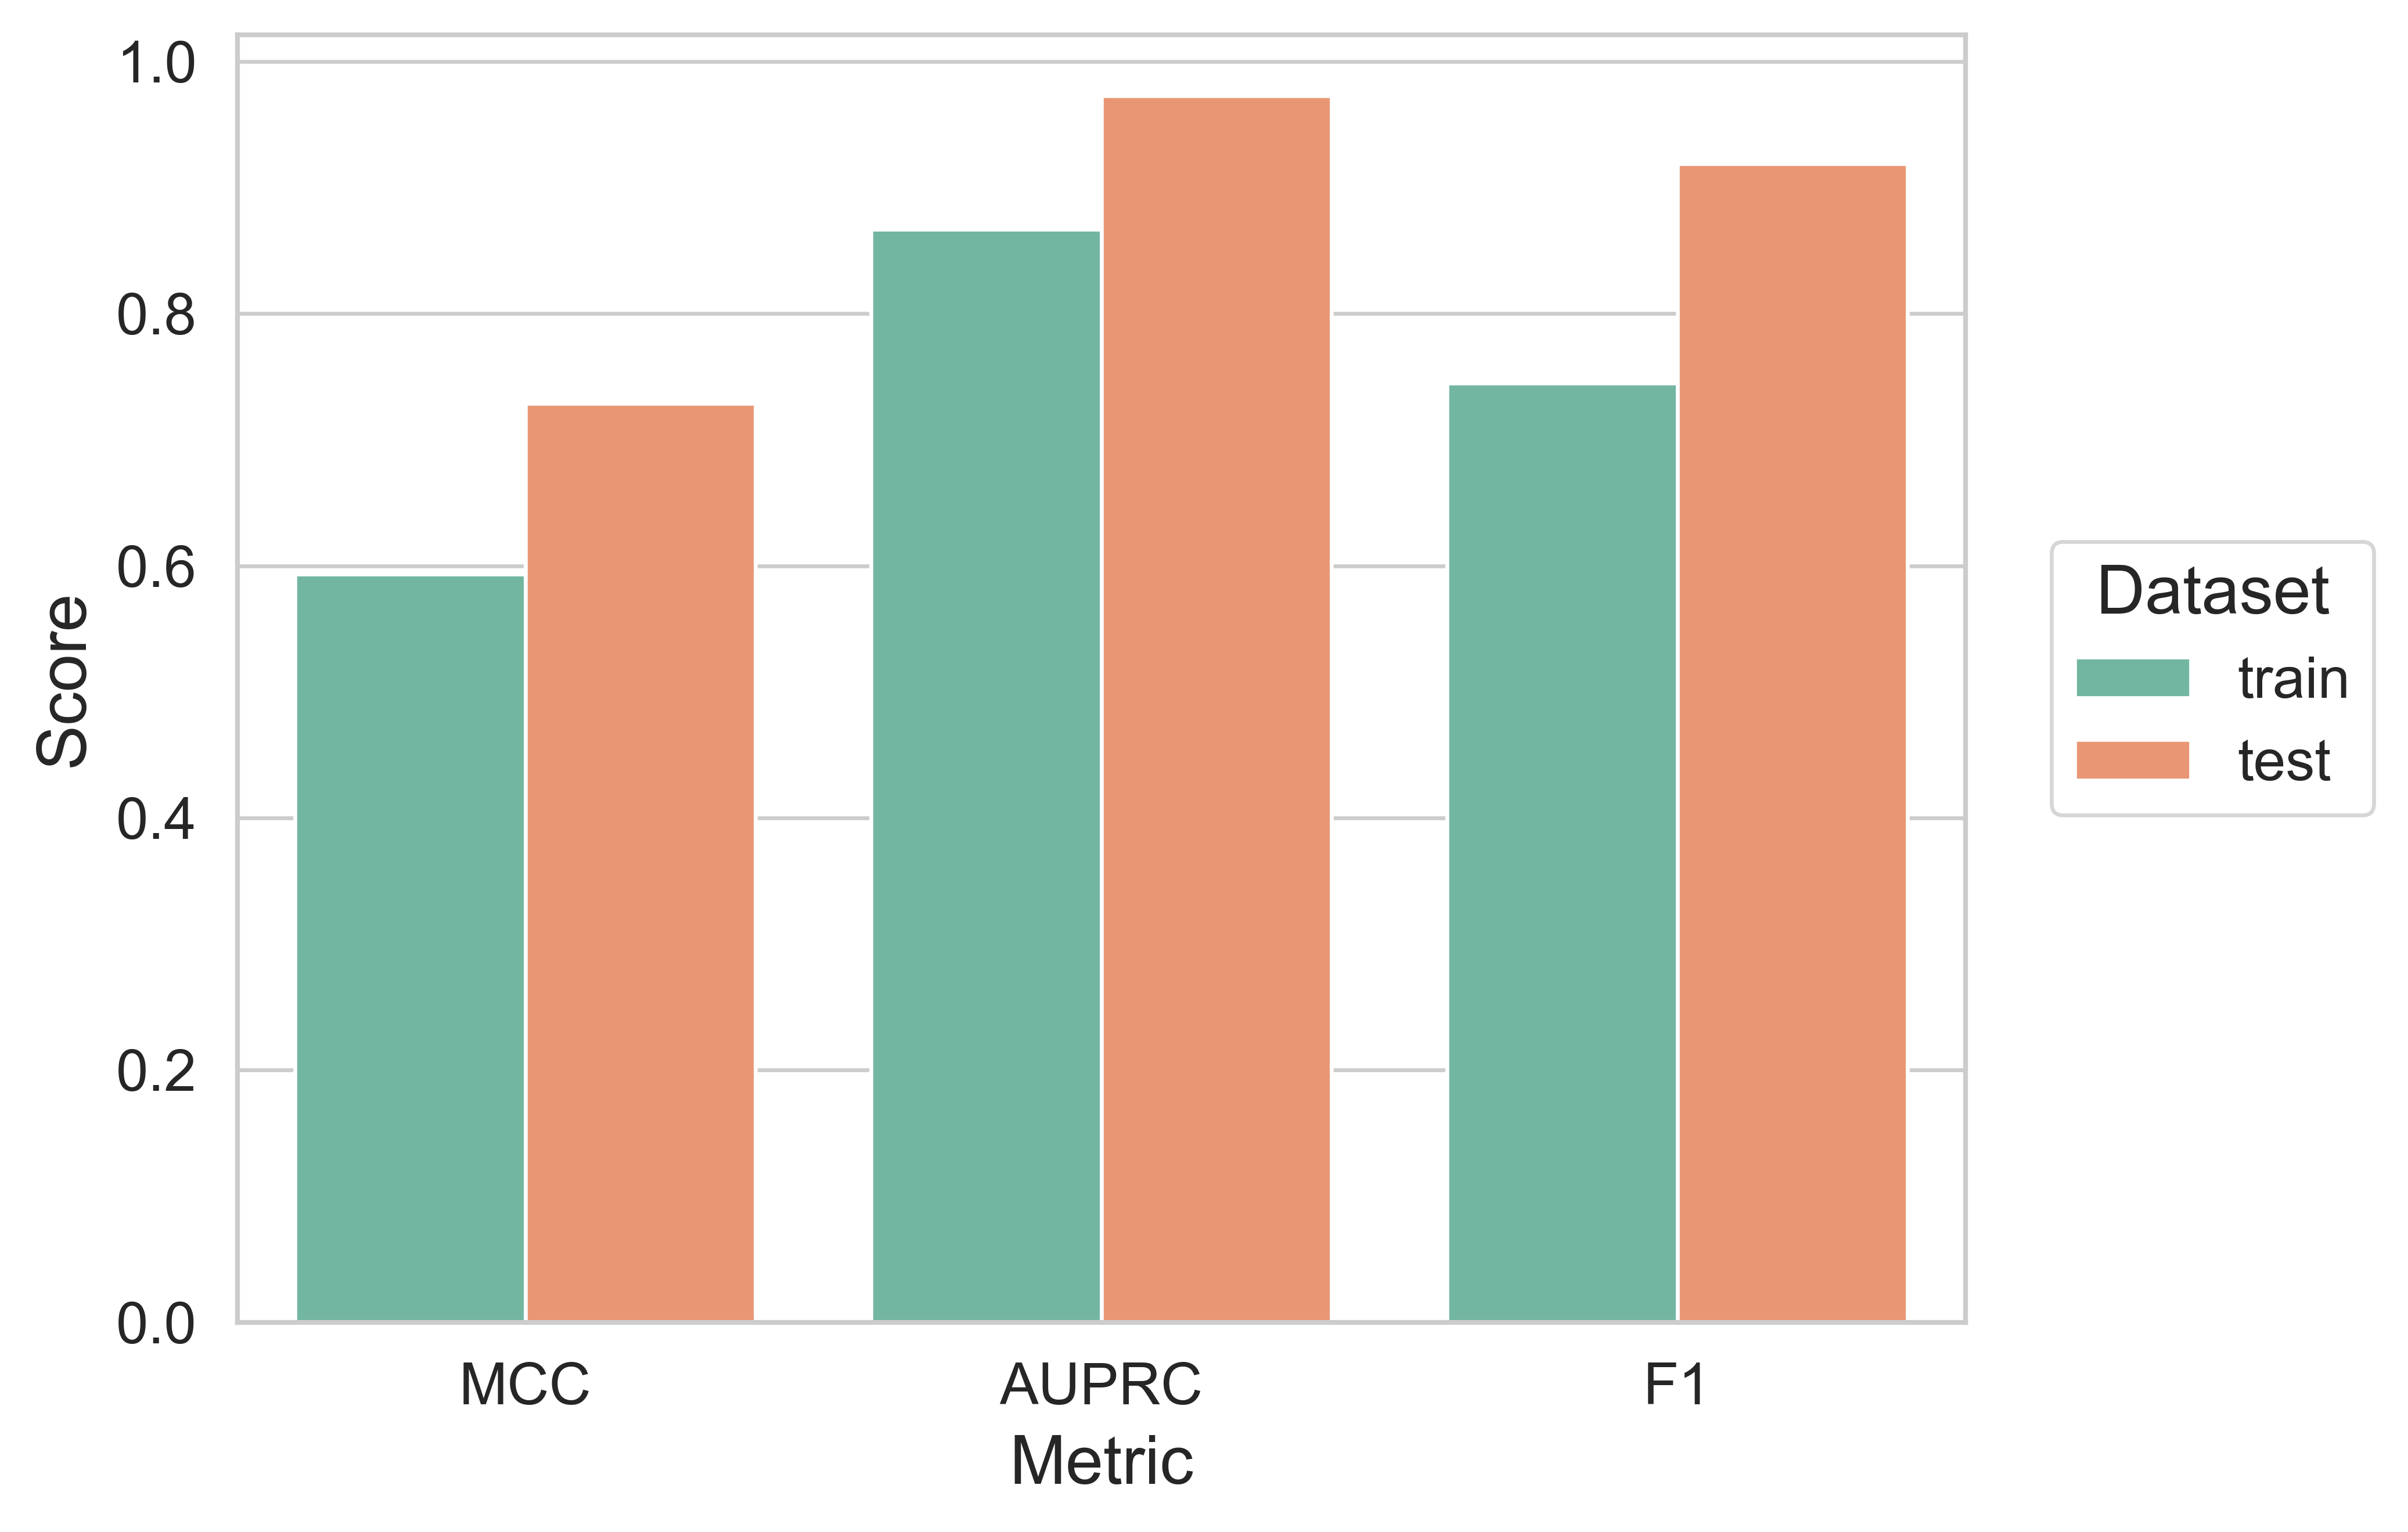

The table this chart was drawn from, first rows:
split, MCC, AUPRC, F1
train, 0.5933, 0.8669, 0.7447
test, 0.7289, 0.9725, 0.9189
